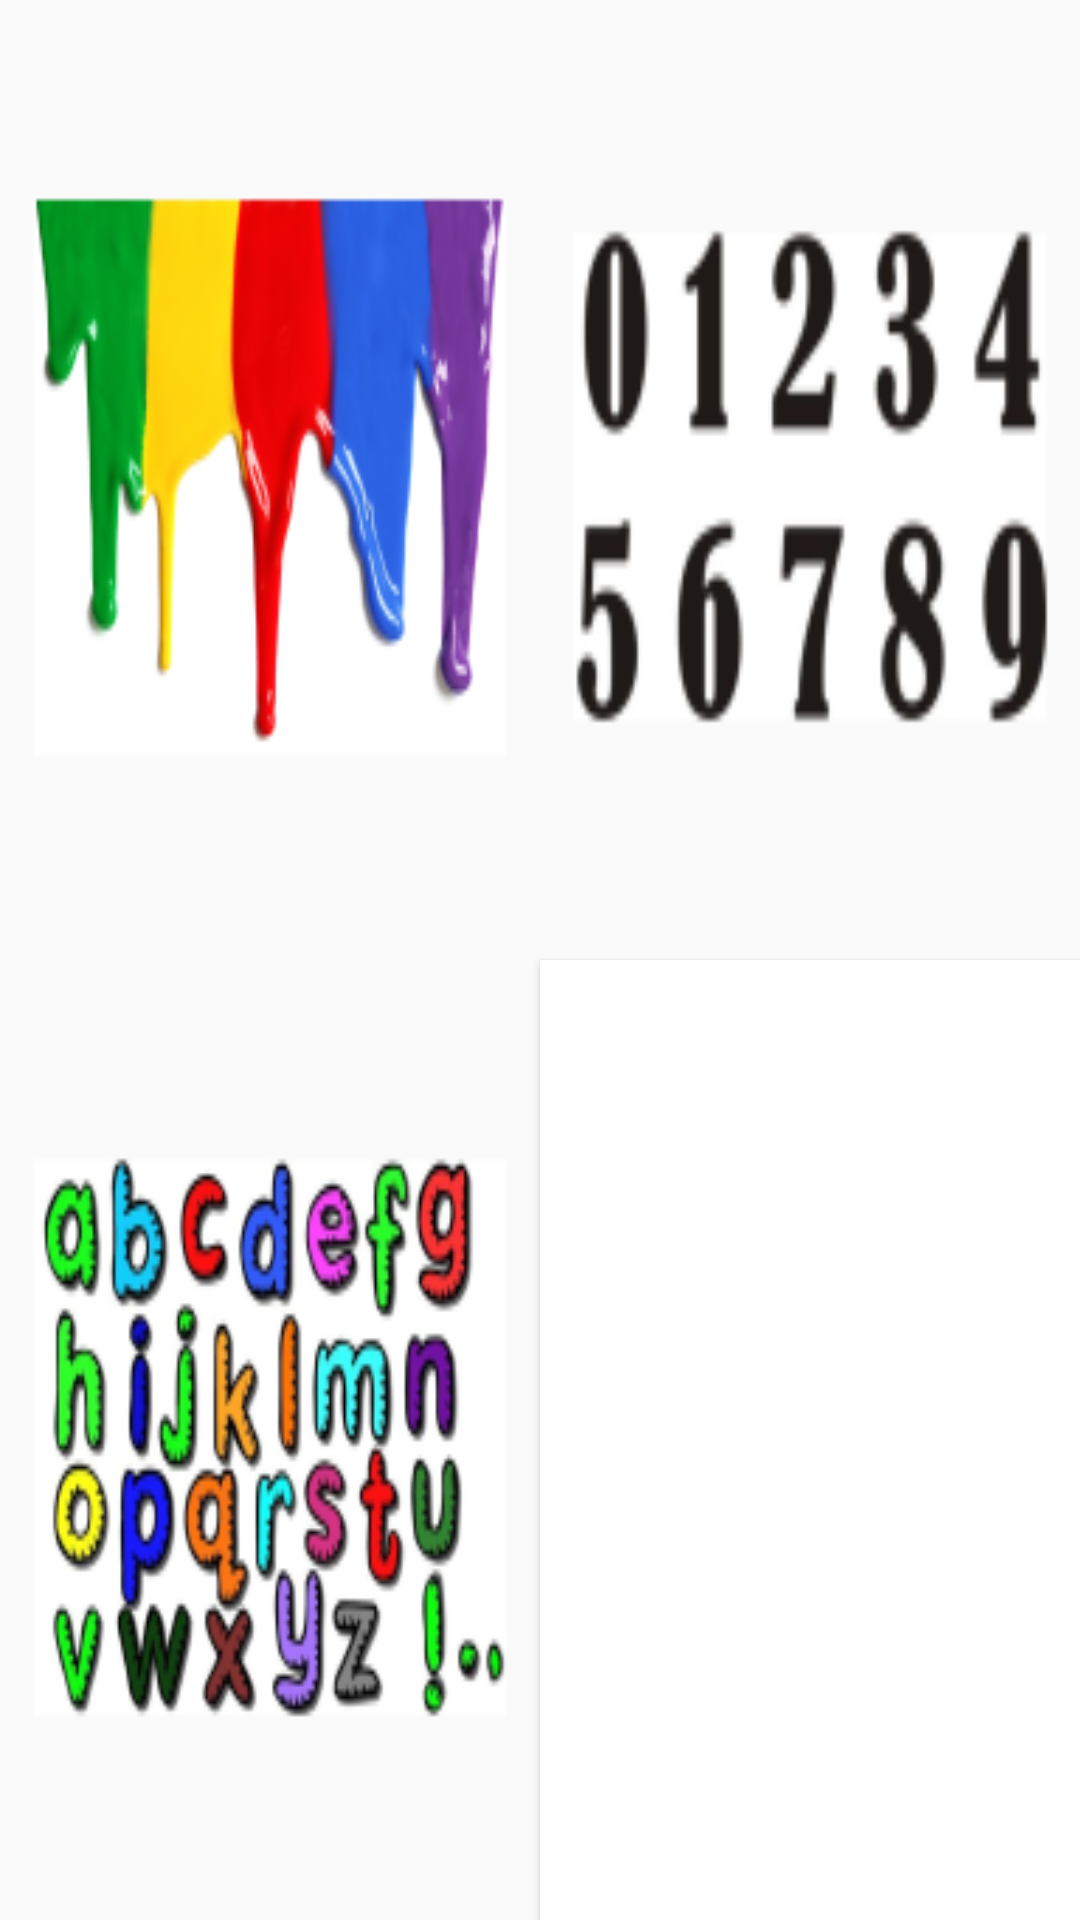

The Android layout XML behind this screen, and the referenced resources:
<!-- AndroidManifest.xml: application theme AppTheme -->
<!-- res/layout/activity_game_list.xml -->
<?xml version="1.0" encoding="utf-8"?>
<android.support.constraint.ConstraintLayout xmlns:android="http://schemas.android.com/apk/res/android"
    xmlns:app="http://schemas.android.com/apk/res-auto"
    xmlns:tools="http://schemas.android.com/tools"
    android:layout_width="match_parent"
    android:layout_height="match_parent"
    tools:context="com.makeapede.azcodechallengeapp.GameListActivity">

    <Button
        android:id="@+id/button_colors"
        android:layout_width="0dp"
        android:layout_height="0dp"
        android:background="@mipmap/colors"
        app:layout_constraintBottom_toTopOf="@+id/button_letters"
        app:layout_constraintLeft_toLeftOf="parent"
        app:layout_constraintRight_toLeftOf="@+id/button_counting"
        app:layout_constraintTop_toTopOf="parent"/>

    <Button
        android:id="@+id/button_counting"
        android:layout_width="0dp"
        android:layout_height="0dp"
        android:background="@mipmap/numbers"
        app:layout_constraintBottom_toTopOf="@+id/button_stuff"
        app:layout_constraintLeft_toRightOf="@+id/button_colors"
        app:layout_constraintRight_toRightOf="parent"
        app:layout_constraintTop_toTopOf="parent"/>

    <Button
        android:id="@+id/button_letters"
        android:layout_width="0dp"
        android:layout_height="0dp"
        android:background="@mipmap/alphabet"
        app:layout_constraintBottom_toBottomOf="parent"
        app:layout_constraintLeft_toLeftOf="parent"
        app:layout_constraintRight_toLeftOf="@+id/button_stuff"
        app:layout_constraintTop_toBottomOf="@+id/button_colors"/>

    <Button
        android:id="@+id/button_stuff"
        android:layout_width="0dp"
        android:layout_height="0dp"
        android:background="@android:color/white"
        app:layout_constraintBottom_toBottomOf="parent"
        app:layout_constraintLeft_toRightOf="@+id/button_letters"
        app:layout_constraintRight_toRightOf="parent"
        app:layout_constraintTop_toBottomOf="@+id/button_counting"/>
</android.support.constraint.ConstraintLayout>
<!-- resources referenced by this layout -->
<resources>
  <!-- mipmap alphabet: png bitmap (mipmap-xxxhdpi, 38190 bytes) -->
  <!-- mipmap colors: png bitmap (mipmap-xhdpi, 25454 bytes) -->
  <!-- mipmap numbers: png bitmap (mipmap-mdpi, 1759 bytes) -->
  <style name="AppTheme" parent="Theme.AppCompat.Light.DarkActionBar">
  		
  		<item name="colorPrimary">@color/colorPrimary</item>
  		<item name="colorPrimaryDark">@color/colorPrimaryDark</item>
  		<item name="colorAccent">@color/colorAccent</item>
  	</style>
  <color name="colorPrimary">#7dacf8</color>
  <color name="colorPrimaryDark">#5778ad</color>
  <color name="colorAccent">#d0706e</color>
</resources>
